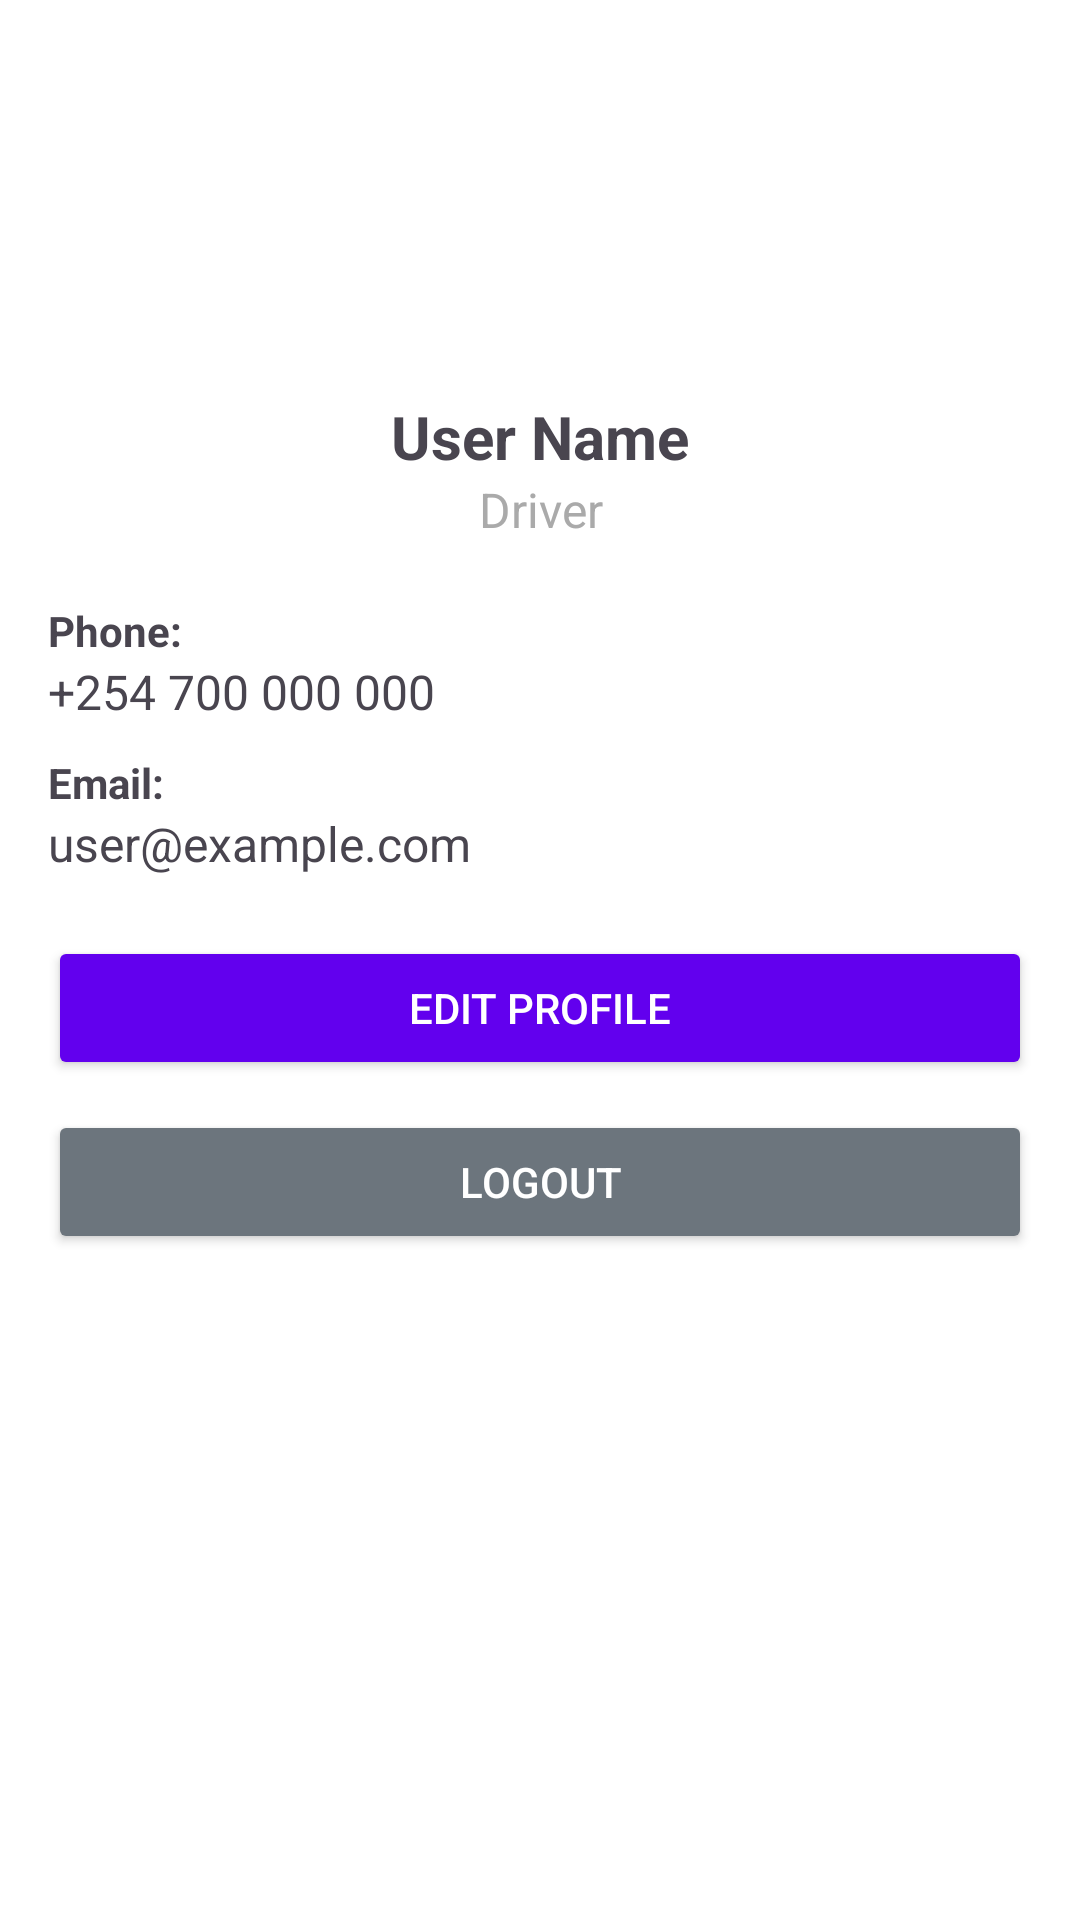

The Android layout XML behind this screen, and the referenced resources:
<!-- AndroidManifest.xml: application theme Theme.SwiftRescue1 -->
<!-- res/layout/activity_profile.xml -->
<?xml version="1.0" encoding="utf-8"?>
<LinearLayout xmlns:android="http://schemas.android.com/apk/res/android"
    android:layout_width="match_parent"
    android:layout_height="match_parent"
    android:orientation="vertical"
    android:padding="16dp"
    android:background="@android:color/white">

    
    <ImageView
        android:id="@+id/imgProfile"
        android:layout_width="100dp"
        android:layout_height="100dp"
        android:layout_gravity="center"
        android:src="@drawable/ic_profile_placeholder"
        android:scaleType="centerCrop"
        android:layout_marginBottom="16dp"/>

    
    <TextView
        android:id="@+id/tvName"
        android:layout_width="match_parent"
        android:layout_height="wrap_content"
        android:text="User Name"
        android:textSize="20sp"
        android:textStyle="bold"
        android:gravity="center"/>

    
    <TextView
        android:id="@+id/tvRole"
        android:layout_width="match_parent"
        android:layout_height="wrap_content"
        android:text="Driver"
        android:textSize="16sp"
        android:gravity="center"
        android:textColor="@android:color/darker_gray"
        android:layout_marginBottom="20dp"/>

    
    <TextView
        android:layout_width="match_parent"
        android:layout_height="wrap_content"
        android:text="Phone:"
        android:textStyle="bold"/>
    <TextView
        android:id="@+id/tvPhone"
        android:layout_width="match_parent"
        android:layout_height="wrap_content"
        android:text="+254 700 000 000"
        android:textSize="16sp"
        android:layout_marginBottom="10dp"/>

    
    <TextView
        android:layout_width="match_parent"
        android:layout_height="wrap_content"
        android:text="Email:"
        android:textStyle="bold"/>
    <TextView
        android:id="@+id/tvEmail"
        android:layout_width="match_parent"
        android:layout_height="wrap_content"
        android:text="user@example.com"
        android:textSize="16sp"
        android:layout_marginBottom="20dp"/>

    
    <Button
        android:id="@+id/btnEditProfile"
        android:layout_width="match_parent"
        android:layout_height="wrap_content"
        android:text="Edit Profile"
        android:backgroundTint="@color/primaryColor"
        android:textColor="@android:color/white"
        android:layout_marginBottom="10dp"/>

    
    <Button
        android:id="@+id/btnLogout"
        android:layout_width="match_parent"
        android:layout_height="wrap_content"
        android:text="Logout"
        android:backgroundTint="@color/Secondary"
        android:textColor="@android:color/white"/>
</LinearLayout>
<!-- resources referenced by this layout -->
<resources>
  <color name="Secondary">#6C757D</color>
  <color name="primaryColor">#6200EE</color>
  <style name="Theme.SwiftRescue1" parent="Base.Theme.SwiftRescue1" />
  <style name="Base.Theme.SwiftRescue1" parent="Theme.Material3.DayNight.NoActionBar">
          
          
      </style>
</resources>
